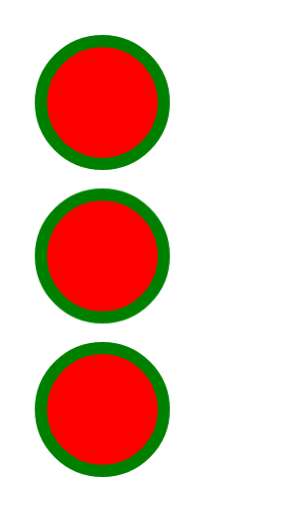
t = 0.00 s
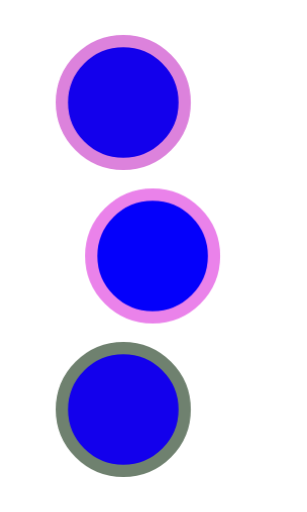
t = 0.25 s
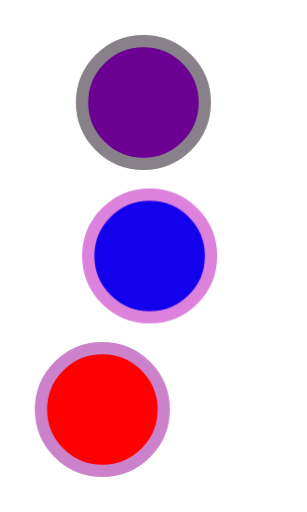
t = 0.50 s
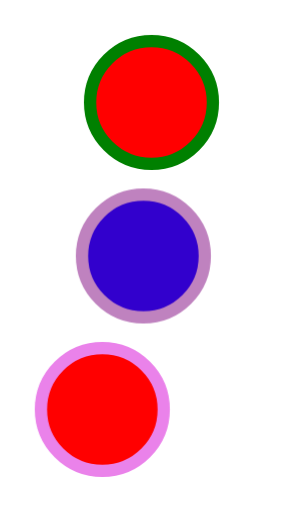
t = 0.75 s

The animated SVG that drew these frames (rendered in a browser with its animation timeline set to each time). Animation: 3 CSS @keyframes rules; one cycle of 1.00 s, repeats indefinitely.

<svg viewBox="0 0 300 500" xmlns="http://www.w3.org/2000/svg">
  <style>
  @keyframes color {
    0% {fill: red;}
    100% {fill: blue;}
  }
  @keyframes transform {
    0% {transform: translate(0, 0);}
    100% {transform: translate(50px, 0);}
  }
  @keyframes stroke {
     0% {stroke: green;}
    100% {stroke: violet;}
  }
  #circle1 {
    animation-duration: 150ms, 1000ms;
    animation-name: color, transform, stroke;
    animation-iteration-count: infinite, 1;
  }
  #circle2 {
    animation-duration: 300ms;
    animation-name: color, transform, stroke;
    animation-iteration-count: infinite;
  }
  #circle3 {
    animation-duration: 150ms, 200ms, 900ms;
    animation-name: color, transform, stroke;
    animation-iteration-count: 3, 2, infinite;
  }
  </style>
  <circle id="circle1" cx="100" cy="100" r="60" fill="red" stroke="green" stroke-width="12"/>
  <circle id="circle2" cx="100" cy="250" r="60" fill="red" stroke="green" stroke-width="12"/>
  <circle id="circle3" cx="100" cy="400" r="60" fill="red" stroke="green" stroke-width="12"/>
</svg>
